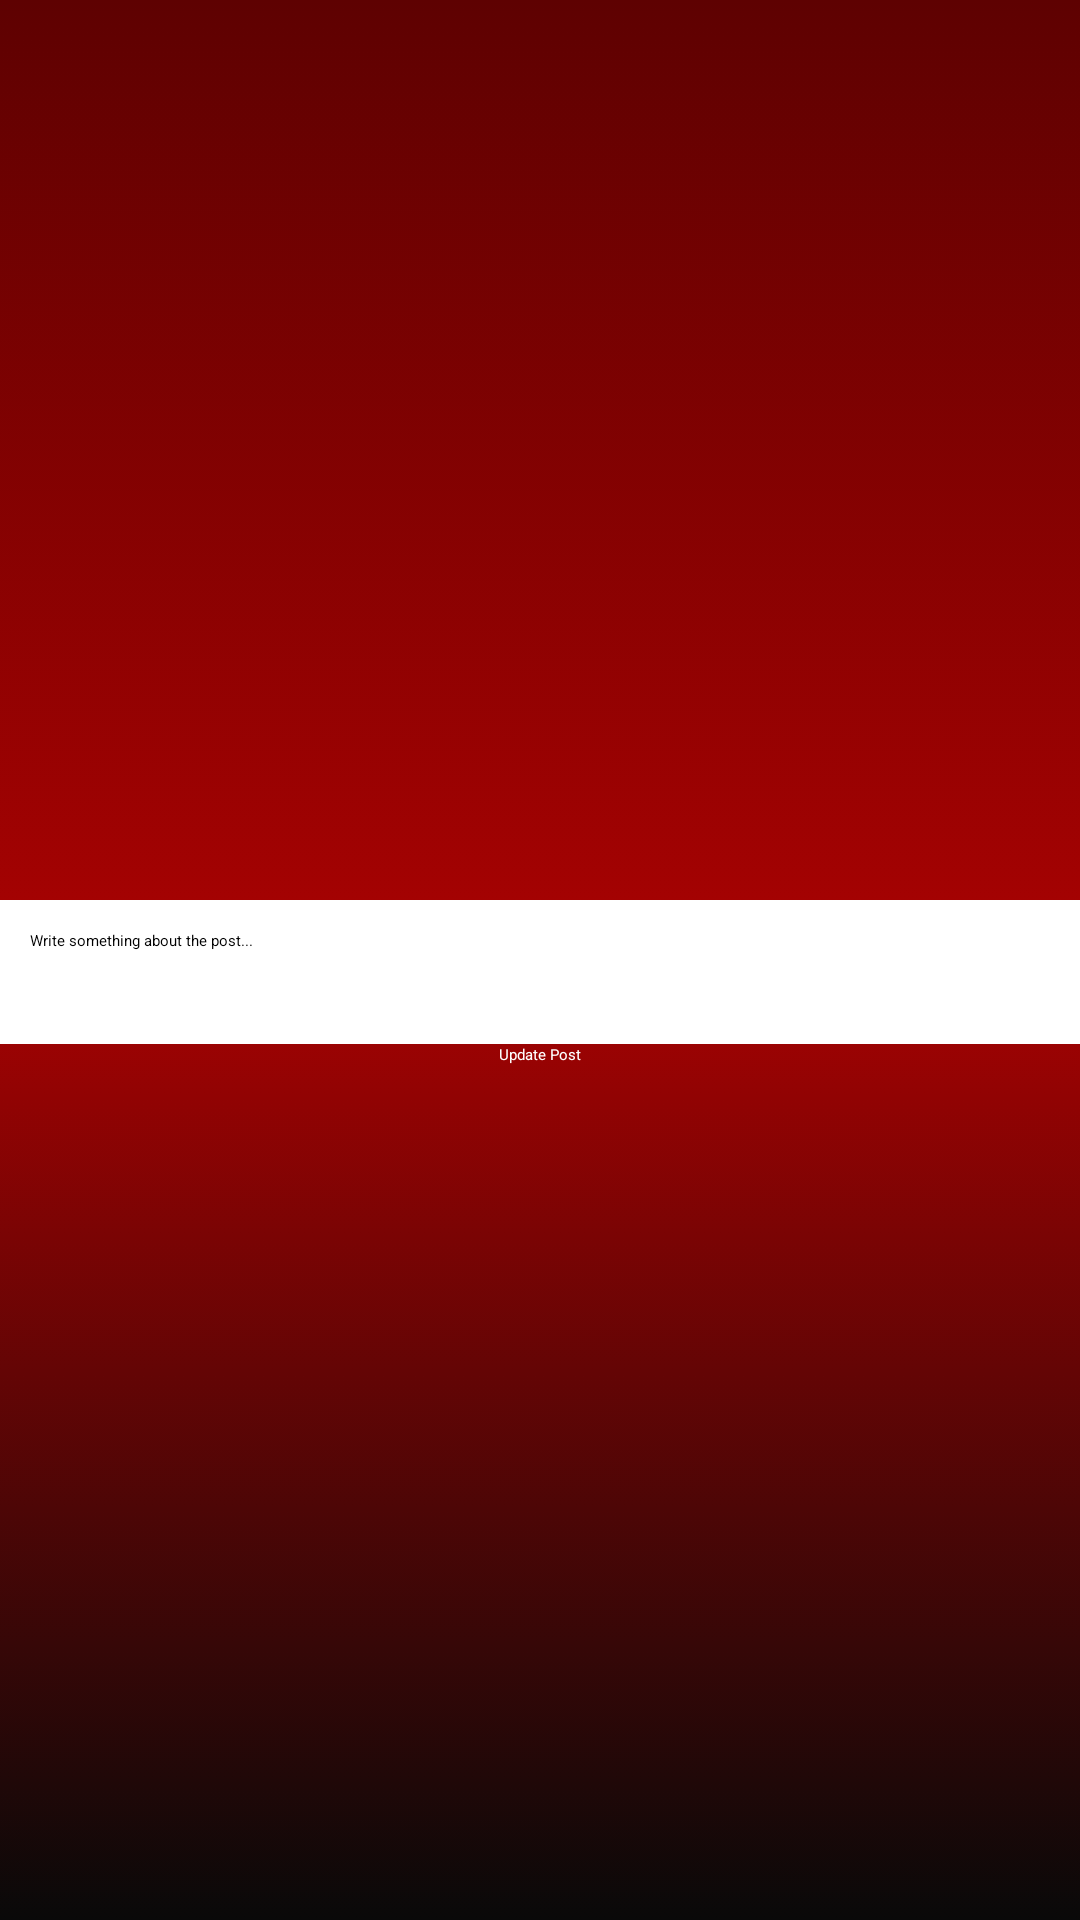

Layout XML and referenced resources for this Android screen:
<!-- AndroidManifest.xml: application theme Theme.AppLink -->
<!-- res/layout/activity_post.xml -->
<?xml version="1.0" encoding="utf-8"?>
<RelativeLayout xmlns:android="http://schemas.android.com/apk/res/android"
    xmlns:app="http://schemas.android.com/apk/res-auto"
    xmlns:tools="http://schemas.android.com/tools"
    android:layout_width="match_parent"
    android:layout_height="match_parent"
    android:background="@drawable/header"
    tools:context=".PostActivity">
    <include
        layout="@layout/app_bar_layout"
        android:id="@+id/update_post_page_toolbar"/>

    <ImageButton
        android:id="@+id/select_post_image"
        android:layout_width="match_parent"
        android:layout_height="300dp"
        android:layout_below="@id/update_post_page_toolbar"
        android:contentDescription="add post"
        android:scaleType="fitCenter"
        app:srcCompat="@drawable/ic_image_search"
        tools:ignore="VectorDrawableCompat" />

    <EditText
        android:id="@+id/post_description"
        android:layout_width="match_parent"
        android:layout_height="wrap_content"
        android:layout_below="@id/select_post_image"
        android:background="@color/white"
        android:ems="10"
        android:hint="Write something about the post..."
        android:inputType="textPersonName"
        android:minHeight="48dp"
        android:padding="10dp"
        android:textColorHint="@color/black" />

    <Button
        android:id="@+id/update_post_btn"
        android:layout_width="wrap_content"
        android:layout_height="wrap_content"
        android:text="Update Post"
        android:textColor="@color/white"
        android:layout_below="@id/post_description"
        android:layout_centerInParent="true"/>

</RelativeLayout>
<!-- res/layout/app_bar_layout.xml (included above) -->
<?xml version="1.0" encoding="utf-8"?>
<androidx.appcompat.widget.Toolbar xmlns:android="http://schemas.android.com/apk/res/android"
    android:layout_width="match_parent"
    android:layout_height="wrap_content"
    xmlns:app="http://schemas.android.com/apk/res-auto"
    android:background="@color/black"
    android:id="@+id/main_app_bar"
    android:theme="@style/ThemeOverlay.AppCompat.Dark.ActionBar">

</androidx.appcompat.widget.Toolbar>
<!-- resources referenced by this layout -->
<resources>
  <!-- drawable header (drawable) -->
  <?xml version="1.0" encoding="utf-8"?>
  <selector xmlns:android="http://schemas.android.com/apk/res/android">
      <item>
          <shape android:shape="rectangle">
              <gradient android:angle="90"
                  android:startColor="#090909"
                  android:centerColor="#A80202"
                  android:endColor="#5E0101"/>
  
          </shape>
      </item>
  </selector>
  <style name="Theme.AppLink" parent="Theme.MaterialComponents.DayNight.NoActionBar">
          
          <item name="colorPrimary">@color/black</item>
          <item name="colorPrimaryVariant">@color/black</item>
          <item name="colorOnPrimary">@color/black</item>
          
          <item name="colorSecondary">@color/black</item>
          <item name="colorSecondaryVariant">#000000</item>
          <item name="colorOnSecondary">@color/black</item>
          
          <item name="android:statusBarColor" tools:targetApi="l">?attr/colorPrimaryVariant</item>
          
      </style>
  <!-- not gathered from this repository: default colours our renderer supplied (Android Studio template values) -->
  <color name="black">#FF000000</color>
  <color name="white">#FFFFFFFF</color>
</resources>
